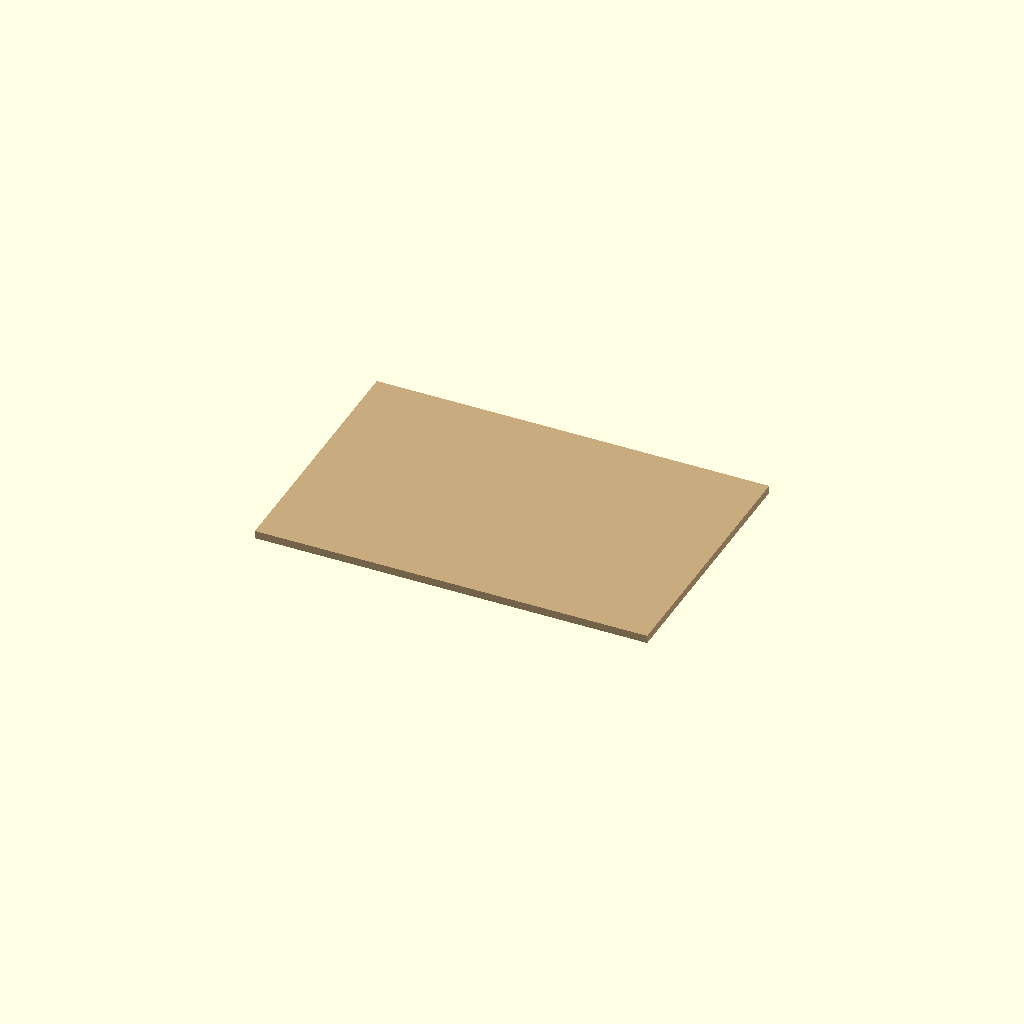
Cell 1 — every parameter at its default value.
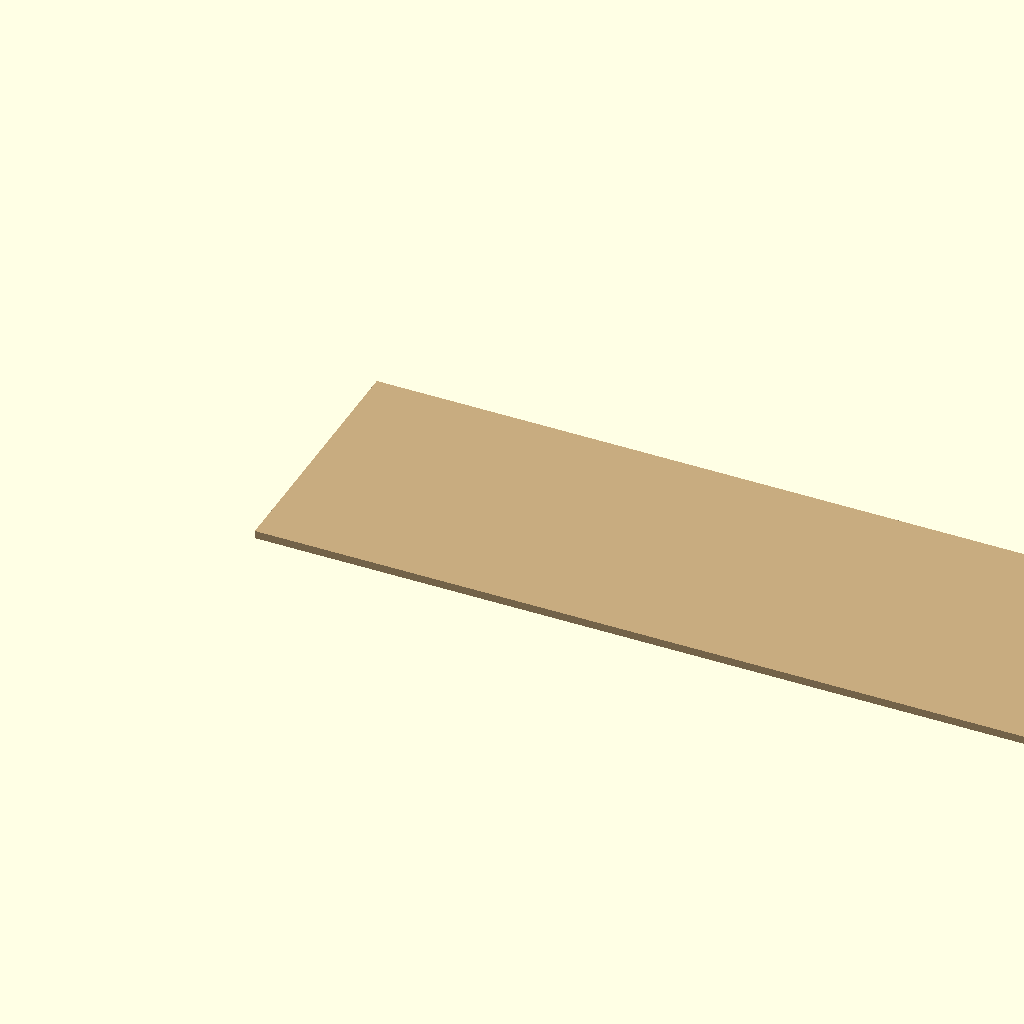
Cell 2: the same model with length = 600.
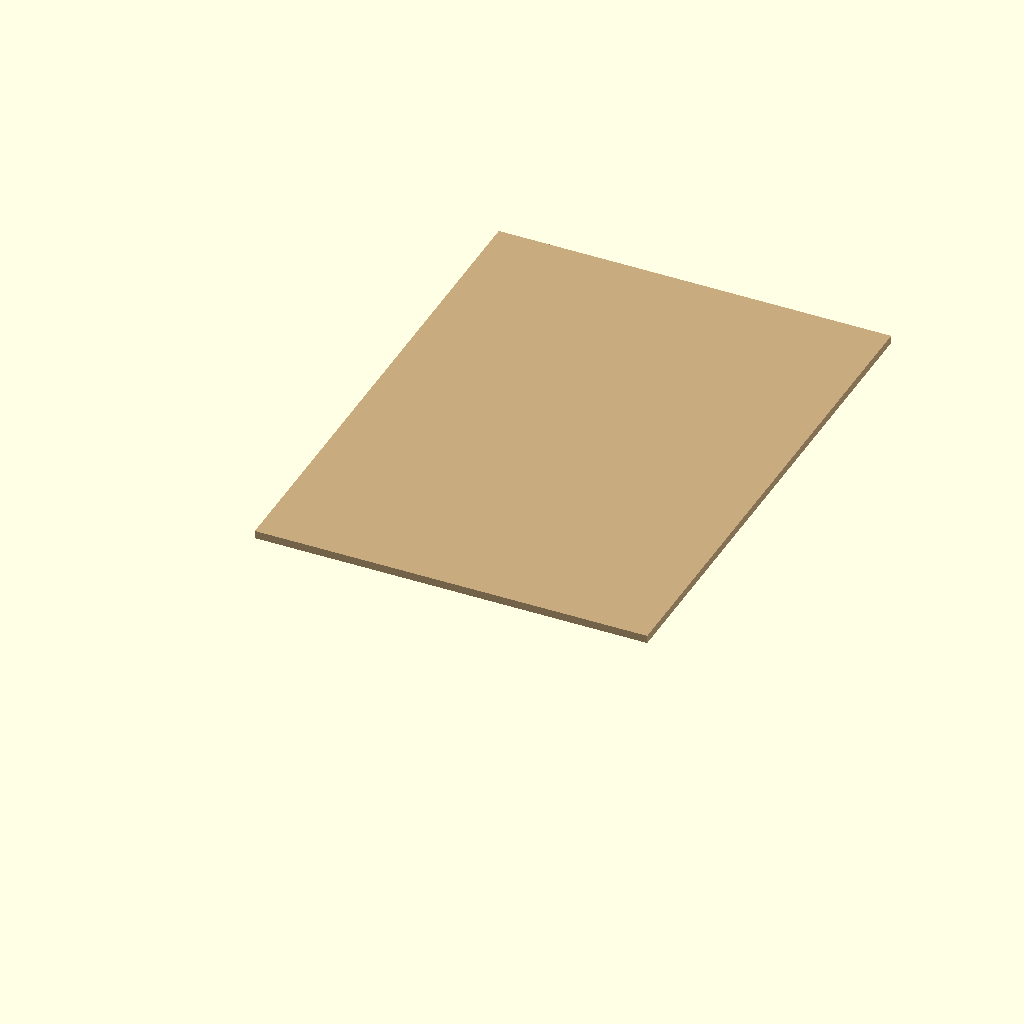
Cell 3: the same model with width = 400.
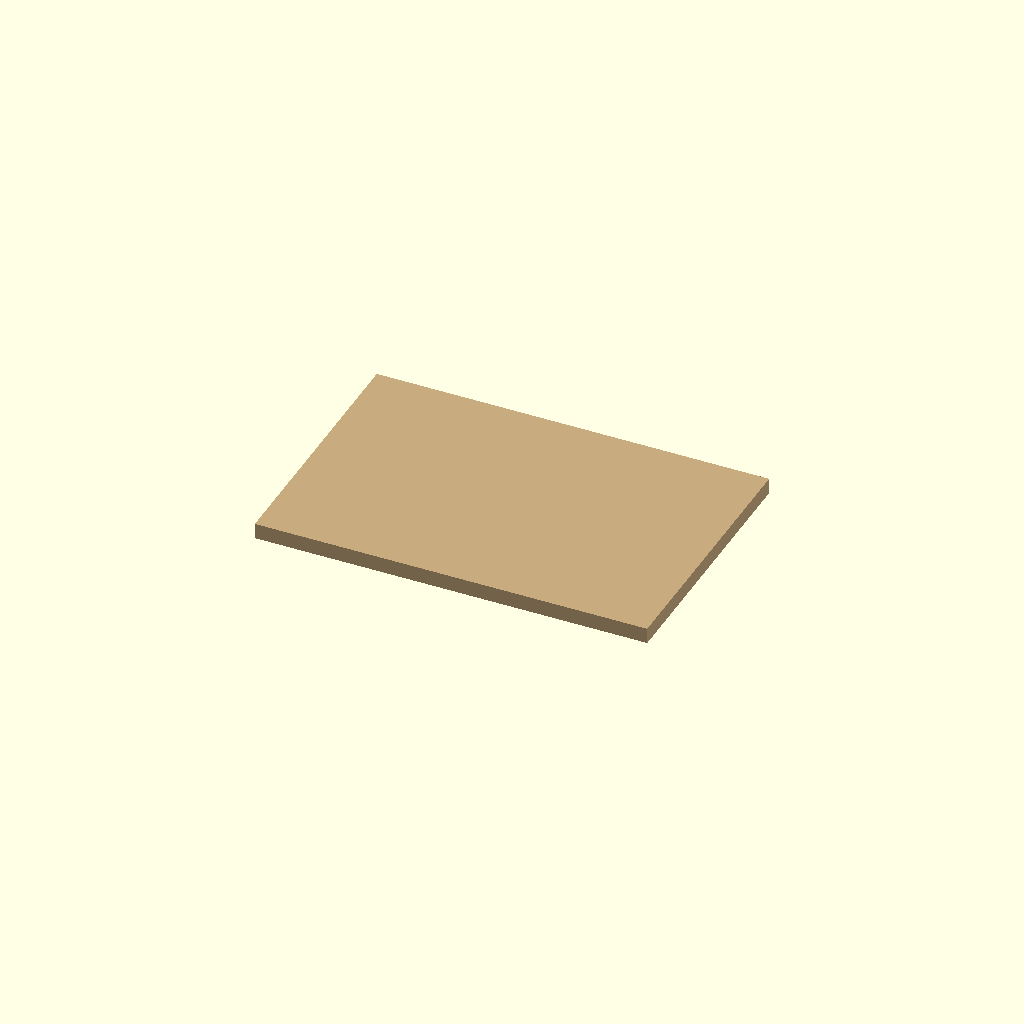
Cell 4: thickness = 12 (everything else at default).
All cells are drawn from one camera (rotation 55°, 0°, 25°, orthographic, colour scheme Cornfield), so only the parameter changes between them.
The OpenSCAD source (additional_study/matched_effort/results/direct_matched_calls/scad/sheet__MDF3.scad):
$fn = 64;

length = 300;
width  = 200;
thickness = 6;

color([0.78, 0.67, 0.50])
cube([length, width, thickness], center=false);
Customizer parameters (derived from the source; name, type, default, range or options):
length: number, default 300
width: number, default 200
thickness: number, default 6
